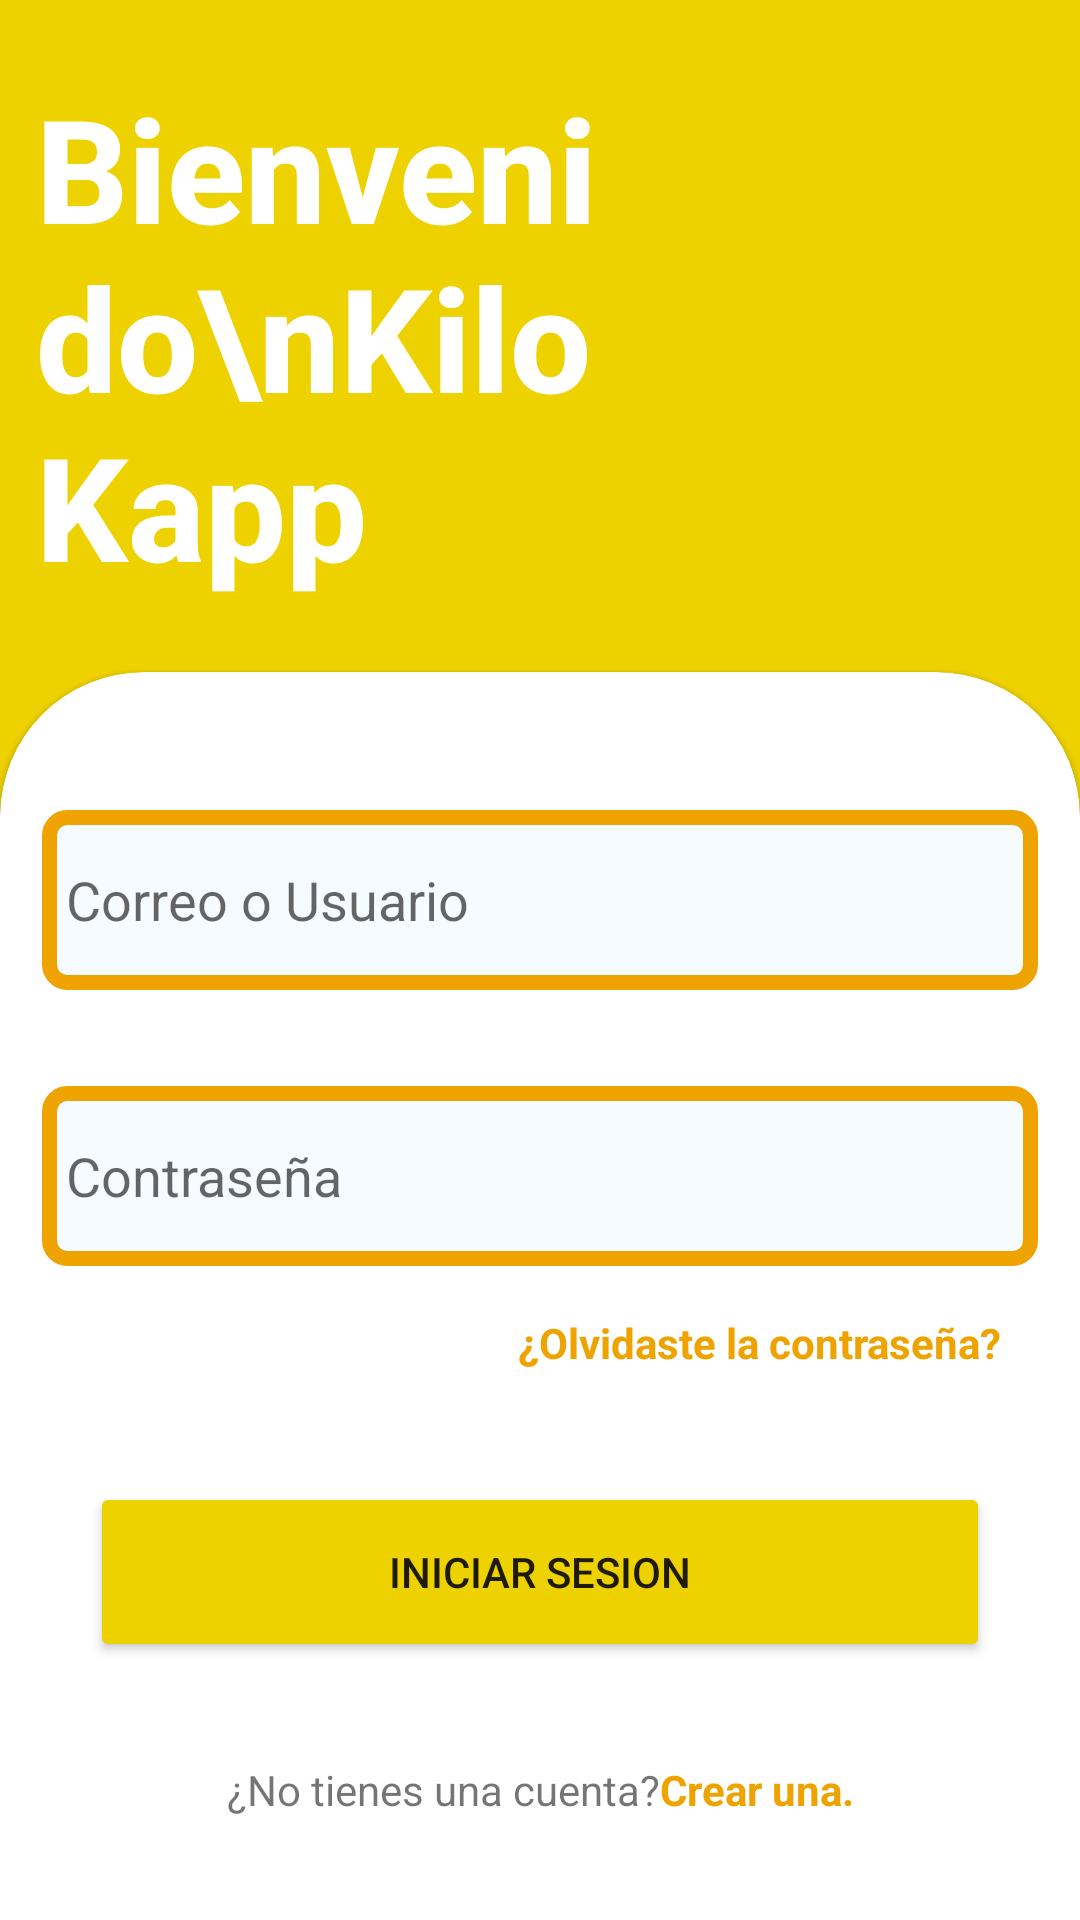

Write the Android layout XML for this screen, with the resource values it uses.
<!-- AndroidManifest.xml: application theme Theme.KiloKapp -->
<!-- res/layout/fragment_iniciar_sesion.xml -->
<?xml version="1.0" encoding="utf-8"?>
<FrameLayout xmlns:android="http://schemas.android.com/apk/res/android"
    xmlns:tools="http://schemas.android.com/tools"
    xmlns:app="http://schemas.android.com/apk/res-auto"
    android:layout_width="match_parent"
    android:layout_height="match_parent"
    android:background="@color/app_theme"
    tools:context=".FragmentIniciarSesion">

    <androidx.constraintlayout.widget.ConstraintLayout
        android:layout_width="match_parent"
        android:layout_height="match_parent">

        <androidx.constraintlayout.widget.Guideline
            android:id="@+id/guideline"
            android:layout_width="wrap_content"
            android:layout_height="wrap_content"
            android:orientation="horizontal"
            app:layout_constraintGuide_percent=".35" />

        <TextView
            android:id="@+id/textView"
            android:layout_width="wrap_content"
            android:layout_height="wrap_content"
            android:layout_marginStart="12dp"
            android:fontFamily="sans-serif-medium"
            android:text="Bienvenido\nKilo Kapp"
            android:textColor="@color/white"
            android:textSize="48sp"
            android:textStyle="bold"
            app:layout_constraintBottom_toTopOf="@+id/guideline"
            app:layout_constraintStart_toStartOf="parent"
            app:layout_constraintTop_toTopOf="parent" />

        <com.google.android.material.card.MaterialCardView
            style="@style/custom_card_view_style"
            android:layout_width="match_parent"
            android:layout_height="0dp"
            app:layout_constraintBottom_toBottomOf="parent"
            app:layout_constraintEnd_toEndOf="parent"
            app:layout_constraintStart_toStartOf="parent"
            app:layout_constraintTop_toTopOf="@+id/guideline">

            <androidx.constraintlayout.widget.ConstraintLayout
                android:layout_width="match_parent"
                android:layout_height="match_parent">

                <EditText
                    android:id="@+id/editTextUsuario"
                    android:layout_width="match_parent"
                    android:layout_height="60dp"
                    android:layout_marginTop="32dp"
                    android:background="@drawable/edit_text_background"
                    android:drawableLeft="@drawable/baseline_email_24"
                    android:drawablePadding="8dp"
                    android:drawableTint="@color/app_theme"
                    android:ems="10"
                    android:hint="Correo o Usuario"
                    android:inputType="textPersonName"
                    android:padding="8dp"
                    app:layout_constraintEnd_toEndOf="parent"
                    app:layout_constraintStart_toStartOf="parent"
                    app:layout_constraintTop_toTopOf="parent" />

                <EditText
                    android:id="@+id/editTextPassword"
                    android:layout_width="match_parent"
                    android:layout_height="60dp"
                    android:layout_marginTop="32dp"
                    android:background="@drawable/edit_text_background"
                    android:drawableLeft="@drawable/baseline_lock_24"
                    android:drawablePadding="8dp"
                    android:drawableTint="@color/app_theme"
                    android:ems="10"
                    android:hint="Contraseña"
                    android:inputType="textPassword"
                    android:padding="8dp"
                    app:layout_constraintEnd_toEndOf="parent"
                    app:layout_constraintStart_toStartOf="parent"
                    app:layout_constraintTop_toBottomOf="@+id/editTextUsuario" />

                <TextView
                    android:id="@+id/textViewRecuperarPassword"
                    android:layout_width="wrap_content"
                    android:layout_height="wrap_content"
                    android:layout_marginTop="16dp"
                    android:layout_marginEnd="12dp"
                    android:text="¿Olvidaste la contraseña?"
                    android:textColor="@color/edit_text_border"
                    android:textStyle="bold"
                    app:layout_constraintEnd_toEndOf="parent"
                    app:layout_constraintTop_toBottomOf="@+id/editTextPassword" />

                <Button
                    android:id="@+id/botonIniciarSesion"
                    android:layout_width="0dp"
                    android:layout_height="60dp"
                    android:layout_marginStart="16dp"
                    android:layout_marginEnd="16dp"
                    android:backgroundTint="@color/app_theme"
                    android:text="Iniciar Sesion"
                    app:cornerRadius="16dp"
                    app:layout_constraintBottom_toBottomOf="parent"
                    app:layout_constraintEnd_toEndOf="parent"
                    app:layout_constraintStart_toStartOf="parent"
                    app:layout_constraintTop_toBottomOf="@+id/editTextPassword" />

                <LinearLayout
                    android:layout_width="wrap_content"
                    android:layout_height="wrap_content"
                    android:layout_marginBottom="20dp"
                    android:orientation="horizontal"
                    app:layout_constraintBottom_toBottomOf="parent"
                    app:layout_constraintEnd_toEndOf="parent"
                    app:layout_constraintStart_toStartOf="parent">

                    <TextView
                        android:id="@+id/textView3"
                        android:layout_width="wrap_content"
                        android:layout_height="wrap_content"
                        android:layout_weight="0"
                        android:text="¿No tienes una cuenta?" />

                    <TextView
                        android:id="@+id/textViewNuevaCuenta"
                        android:layout_width="wrap_content"
                        android:layout_height="wrap_content"
                        android:layout_weight="0"
                        android:text="Crear una."
                        android:textColor="@color/edit_text_border"
                        android:textStyle="bold" />
                </LinearLayout>
            </androidx.constraintlayout.widget.ConstraintLayout>

        </com.google.android.material.card.MaterialCardView>


    </androidx.constraintlayout.widget.ConstraintLayout>

</FrameLayout>
<!-- resources referenced by this layout -->
<resources>
  <color name="app_theme">#EED200</color>
  <color name="edit_text_border">#EEA300</color>
  <color name="white">#FFFFFFFF</color>
  <!-- drawable edit_text_background (drawable) -->
  <?xml version="1.0" encoding="utf-8"?>
  <shape xmlns:android="http://schemas.android.com/apk/res/android"
      android:shape="rectangle">
  
      <solid android:color="@color/edit_text_background"/>
      <corners android:radius="6dp" />
      <stroke android:width="5dp"
          android:color="@color/edit_text_border"/>
  </shape>
  <style name="custom_card_view_style" parent="Widget.MaterialComponents.CardView">
  
          <item name="shapeAppearanceOverlay">@style/custom_card_view</item>
  
      </style>
  <style name="Theme.KiloKapp" parent="Theme.MaterialComponents.DayNight.DarkActionBar">
          
          <item name="colorPrimary">@color/purple_500</item>
          <item name="colorPrimaryVariant">@color/purple_700</item>
          <item name="colorOnPrimary">@color/white</item>
          
          <item name="colorSecondary">@color/teal_200</item>
          <item name="colorSecondaryVariant">@color/teal_700</item>
          <item name="colorOnSecondary">@color/black</item>
          
          <item name="android:statusBarColor">?attr/colorPrimaryVariant</item>
          
  
      </style>
  <color name="edit_text_background">#f6fbff</color>
  <style name="custom_card_view" parent="">
          <item name="cornerFamily">rounded</item>
          <item name="cornerSizeTopRight">48dp</item>
          <item name="cornerSizeTopLeft">48dp</item>
          <item name="cornerSizeBottomLeft">0dp</item>
          <item name="cornerSizeBottomRight">0dp</item>
      </style>
  <color name="purple_500">#EEA300</color>
  <color name="purple_700">#EEA300</color>
  <color name="teal_200">#FF03DAC5</color>
  <color name="teal_700">#FF018786</color>
  <color name="black">#FF000000</color>
</resources>
